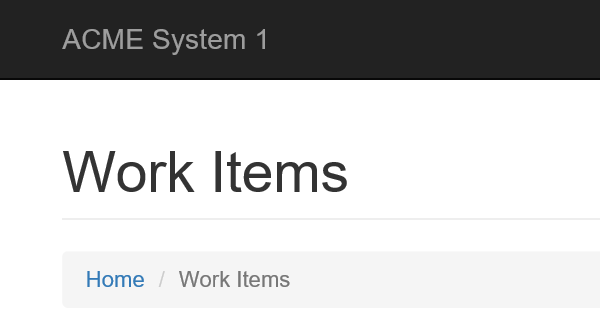
Task: Robotic Enterprise Framework
Workflow: Logout

Step 1: Attach Browser 'iexplore.exe ACME' in window 'ACME System 1*'

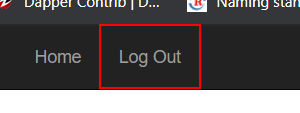
Step 2: click on the link 'Log Out' in window 'ACME System 1 - Work Items'
